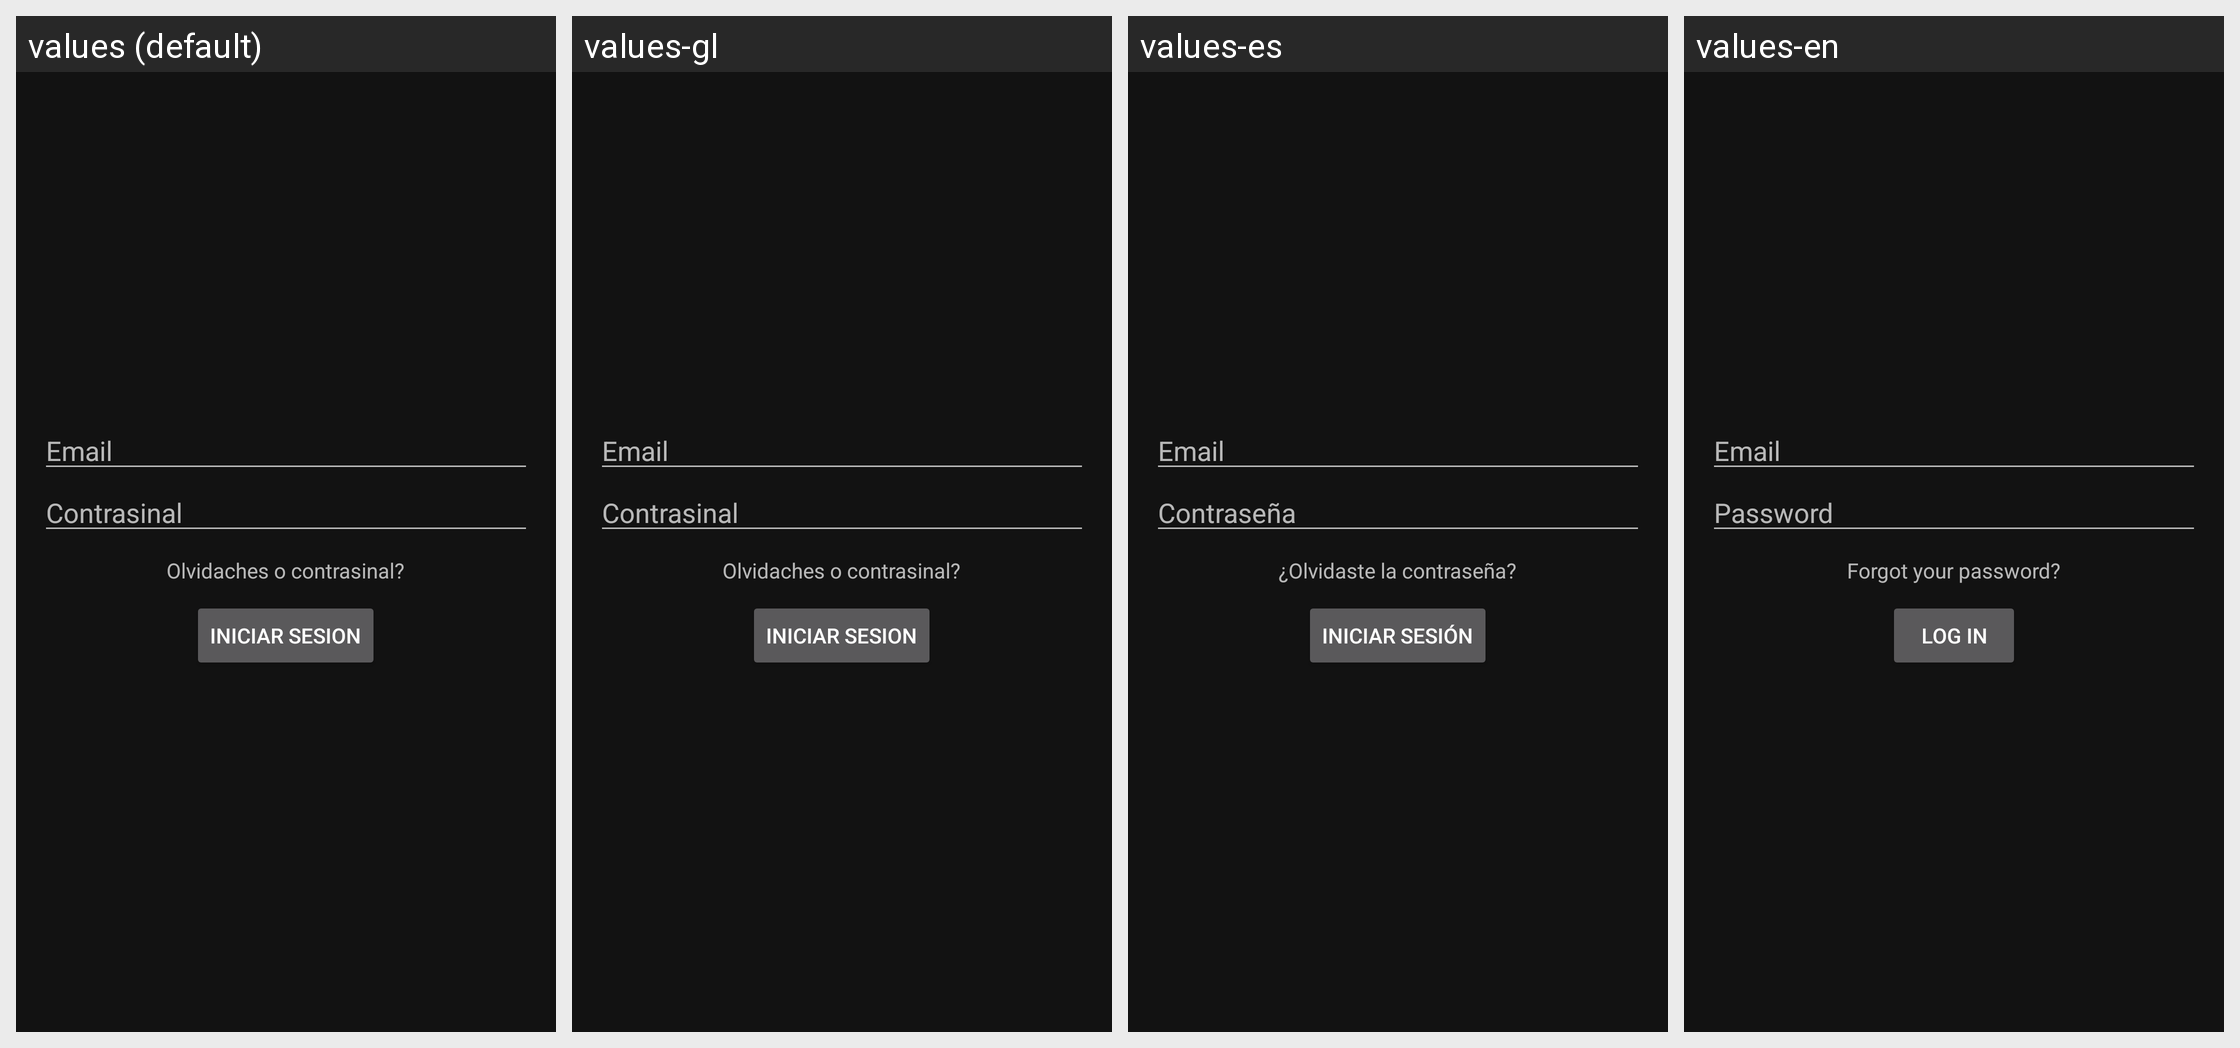

Translations of the strings shown on this Android screen, per locale in the grid:
Android screen res/layout/dialog_iniciar_sesion.xml rendered under 4 locales, left to right: values (default), values-gl, values-es, values-en. Device: Nexus 5 (rendered at 1080×1920; each locale shown at half size, 540×960, under a caption strip naming it); theme Theme.Proyecto_Eventos.
Strings drawn on this screen, with the default value and each locale's value (text and hints the layout hard-codes, and strings that could not be matched under every locale, appear in the picture but are not listed):

email
  values: Email
  values-gl: Email
  values-es: Email
  values-en: Email

contrasinal
  values: Contrasinal
  values-gl: Contrasinal
  values-es: Contraseña
  values-en: Password

olvidaches_o_contrasinal
  values: Olvidaches o contrasinal?
  values-gl: Olvidaches o contrasinal?
  values-es: ¿Olvidaste la contraseña?
  values-en: Forgot your password?

iniciar_sesion
  values: Iniciar Sesion
  values-gl: Iniciar Sesion
  values-es: Iniciar Sesión
  values-en: Log In
